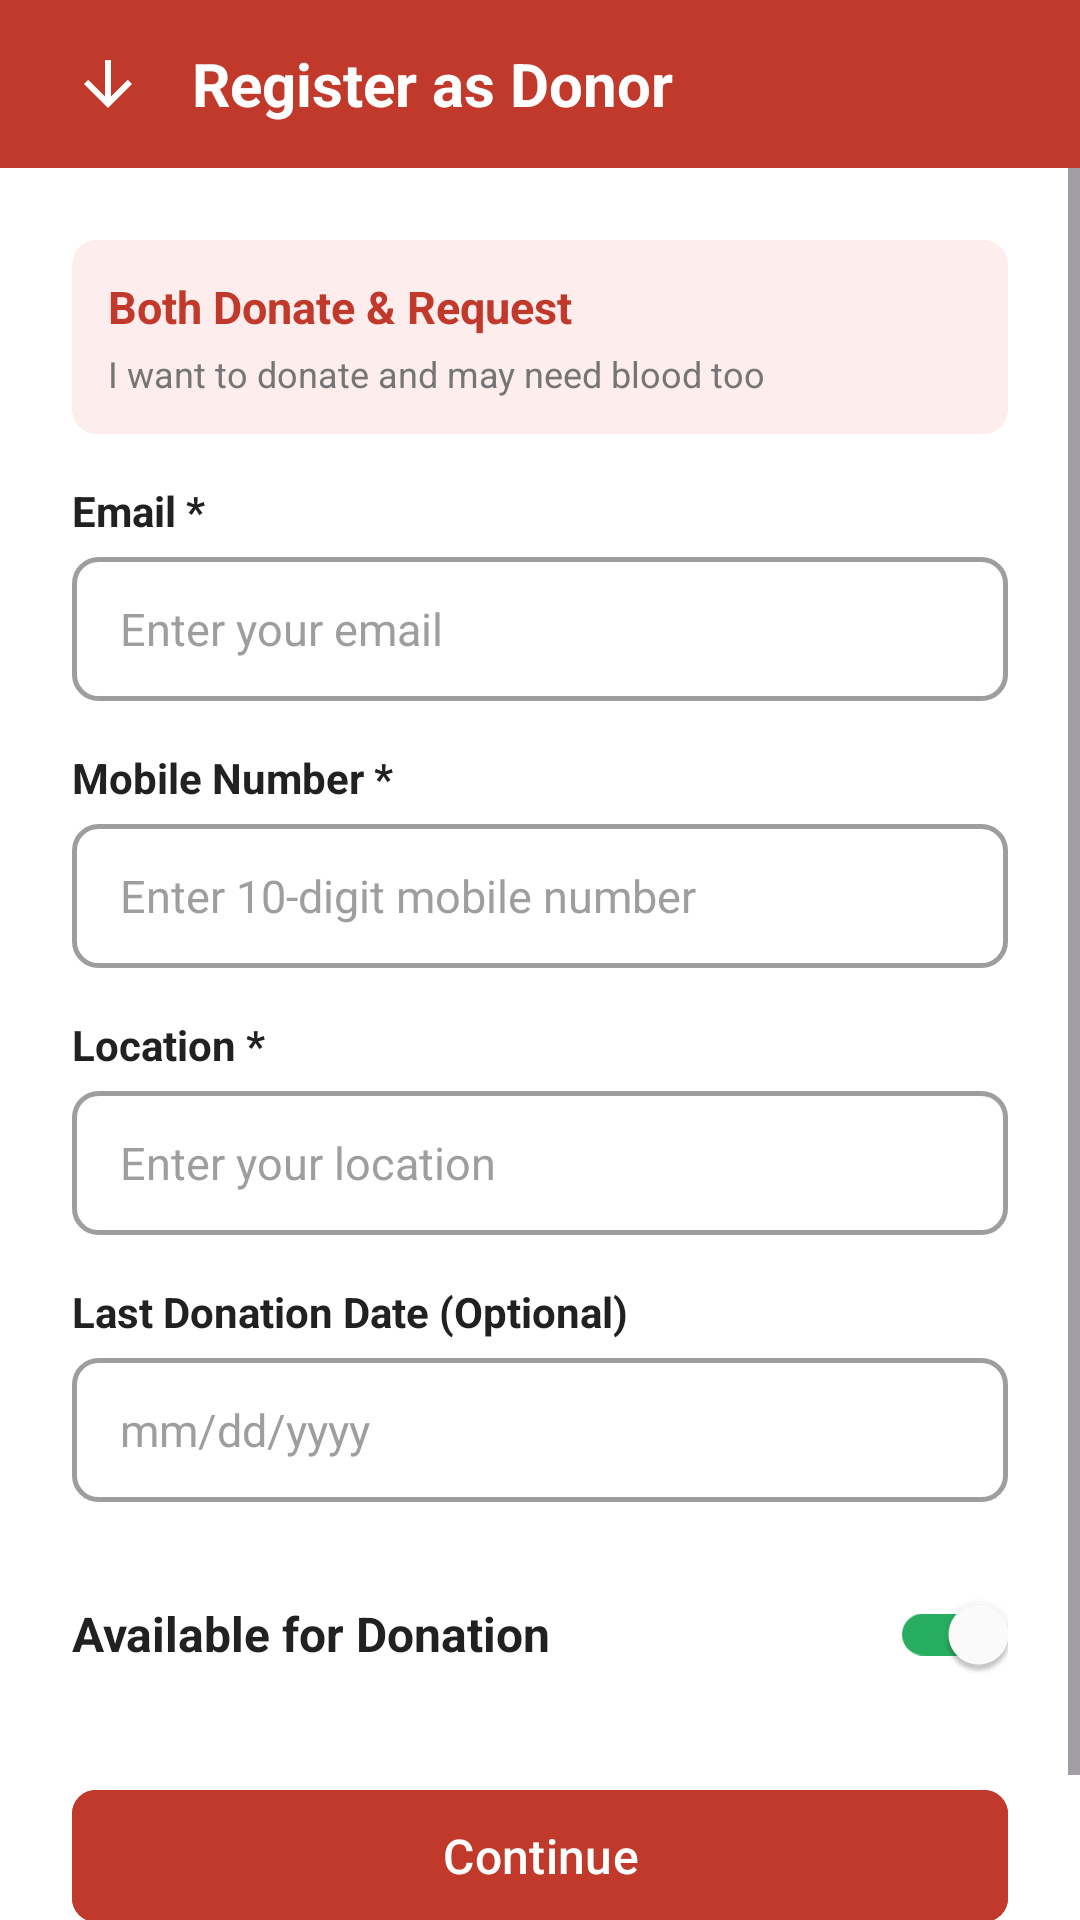

Reconstruct the res/layout file that produces this screen, plus the resources it refers to.
<!-- AndroidManifest.xml: application theme Theme.Rakta_Seva -->
<!-- res/layout/activity_register_step2.xml -->
<?xml version="1.0" encoding="utf-8"?>
<LinearLayout xmlns:android="http://schemas.android.com/apk/res/android"
    xmlns:app="http://schemas.android.com/apk/res-auto"
    android:layout_width="match_parent"
    android:layout_height="match_parent"
    android:background="@color/white"
    android:orientation="vertical">

    
    <RelativeLayout
        android:layout_width="match_parent"
        android:layout_height="56dp"
        android:background="@color/red_primary"
        android:paddingStart="16dp"
        android:paddingEnd="16dp">

        <ImageView
            android:id="@+id/btn_back"
            android:layout_width="40dp"
            android:layout_height="40dp"
            android:layout_centerVertical="true"
            android:padding="8dp"
            android:src="@drawable/ic_arrow_back"
            android:contentDescription="Back"
            android:background="?attr/selectableItemBackgroundBorderless"
            app:tint="@color/white" />

        <TextView
            android:layout_width="wrap_content"
            android:layout_height="wrap_content"
            android:layout_centerVertical="true"
            android:layout_toEndOf="@id/btn_back"
            android:layout_marginStart="8dp"
            android:text="Register as Donor"
            android:textColor="@color/white"
            android:textSize="20sp"
            android:textStyle="bold" />

    </RelativeLayout>

    <ScrollView
        android:layout_width="match_parent"
        android:layout_height="match_parent"
        android:fillViewport="true">

        <LinearLayout
            android:layout_width="match_parent"
            android:layout_height="wrap_content"
            android:orientation="vertical"
            android:padding="24dp">

            
            <androidx.cardview.widget.CardView
                android:layout_width="match_parent"
                android:layout_height="wrap_content"
                app:cardCornerRadius="8dp"
                app:cardElevation="0dp"
                app:cardBackgroundColor="@color/red_light"
                android:layout_marginBottom="16dp">

                <LinearLayout
                    android:layout_width="match_parent"
                    android:layout_height="wrap_content"
                    android:orientation="vertical"
                    android:padding="12dp">

                    <TextView
                        android:id="@+id/tv_user_type_title"
                        android:layout_width="wrap_content"
                        android:layout_height="wrap_content"
                        android:text="Both Donate &amp; Request"
                        android:textColor="@color/red_primary"
                        android:textSize="15sp"
                        android:textStyle="bold" />

                    <TextView
                        android:id="@+id/tv_user_type_desc"
                        android:layout_width="wrap_content"
                        android:layout_height="wrap_content"
                        android:layout_marginTop="4dp"
                        android:text="I want to donate and may need blood too"
                        android:textColor="@color/text_secondary"
                        android:textSize="12sp" />

                </LinearLayout>

            </androidx.cardview.widget.CardView>

            
            <TextView
                android:layout_width="wrap_content"
                android:layout_height="wrap_content"
                android:text="Email *"
                android:textColor="@color/text_primary"
                android:textSize="14sp"
                android:textStyle="bold" />

            <EditText
                android:id="@+id/et_email"
                android:layout_width="match_parent"
                android:layout_height="48dp"
                android:layout_marginTop="6dp"
                android:background="@drawable/bg_input_field"
                android:hint="Enter your email"
                android:textColorHint="@color/gray_medium"
                android:inputType="textEmailAddress"
                android:paddingStart="16dp"
                android:paddingEnd="16dp"
                android:textColor="@color/text_primary"
                android:textSize="15sp" />

            
            <TextView
                android:layout_width="wrap_content"
                android:layout_height="wrap_content"
                android:layout_marginTop="16dp"
                android:text="Mobile Number *"
                android:textColor="@color/text_primary"
                android:textSize="14sp"
                android:textStyle="bold" />

            <EditText
                android:id="@+id/et_phone"
                android:layout_width="match_parent"
                android:layout_height="48dp"
                android:layout_marginTop="6dp"
                android:background="@drawable/bg_input_field"
                android:hint="Enter 10-digit mobile number"
                android:textColorHint="@color/gray_medium"
                android:inputType="phone"
                android:maxLength="10"
                android:paddingStart="16dp"
                android:paddingEnd="16dp"
                android:textColor="@color/text_primary"
                android:textSize="15sp" />

            
            <TextView
                android:layout_width="wrap_content"
                android:layout_height="wrap_content"
                android:layout_marginTop="16dp"
                android:text="Location *"
                android:textColor="@color/text_primary"
                android:textSize="14sp"
                android:textStyle="bold" />

            <EditText
                android:id="@+id/et_location"
                android:layout_width="match_parent"
                android:layout_height="48dp"
                android:layout_marginTop="6dp"
                android:background="@drawable/bg_input_field"
                android:hint="Enter your location"
                android:textColorHint="@color/gray_medium"
                android:inputType="textPostalAddress"
                android:paddingStart="16dp"
                android:paddingEnd="16dp"
                android:textColor="@color/text_primary"
                android:textSize="15sp" />

            
            <TextView
                android:layout_width="wrap_content"
                android:layout_height="wrap_content"
                android:layout_marginTop="16dp"
                android:text="Last Donation Date (Optional)"
                android:textColor="@color/text_primary"
                android:textSize="14sp"
                android:textStyle="bold" />

            <EditText
                android:id="@+id/et_last_donation"
                android:layout_width="match_parent"
                android:layout_height="48dp"
                android:layout_marginTop="6dp"
                android:background="@drawable/bg_input_field"
                android:hint="mm/dd/yyyy"
                android:textColorHint="@color/gray_medium"
                android:focusable="false"
                android:clickable="true"
                android:paddingStart="16dp"
                android:paddingEnd="16dp"
                android:textColor="@color/text_primary"
                android:textSize="15sp" />

            
            <LinearLayout
                android:layout_width="match_parent"
                android:layout_height="wrap_content"
                android:layout_marginTop="20dp"
                android:gravity="center_vertical"
                android:orientation="horizontal">

                <TextView
                    android:layout_width="0dp"
                    android:layout_height="wrap_content"
                    android:layout_weight="1"
                    android:text="Available for Donation"
                    android:textColor="@color/text_primary"
                    android:textSize="16sp"
                    android:textStyle="bold" />

                <com.google.android.material.switchmaterial.SwitchMaterial
                    android:id="@+id/switch_available"
                    android:layout_width="wrap_content"
                    android:layout_height="wrap_content"
                    android:checked="true"
                    app:thumbTint="@color/white"
                    app:trackTint="@color/green_available" />

            </LinearLayout>

            <com.google.android.material.button.MaterialButton
                android:id="@+id/btn_continue"
                style="@style/RedFilledButton"
                android:layout_width="match_parent"
                android:layout_height="52dp"
                android:layout_marginTop="24dp"
                android:layout_marginBottom="24dp"
                android:text="@string/continue_text" />

        </LinearLayout>

    </ScrollView>

</LinearLayout>
<!-- resources referenced by this layout -->
<resources>
  <color name="gray_medium">#9E9E9E</color>
  <color name="green_available">#27AE60</color>
  <color name="red_light">#FDEDEC</color>
  <color name="red_primary">#C0392B</color>
  <color name="text_primary">#212121</color>
  <color name="text_secondary">#757575</color>
  <color name="white">#FFFFFF</color>
  <!-- drawable bg_input_field (drawable) -->
  <?xml version="1.0" encoding="utf-8"?>
  <shape xmlns:android="http://schemas.android.com/apk/res/android"
      android:shape="rectangle">
      <stroke
          android:width="1.5dp"
          android:color="@color/gray_medium" />
      <corners android:radius="8dp" />
      <solid android:color="@color/white" />
  </shape>
  <!-- drawable ic_arrow_back (drawable) -->
  <?xml version="1.0" encoding="utf-8"?>
  <vector xmlns:android="http://schemas.android.com/apk/res/android"
      android:width="24dp"
      android:height="24dp"
      android:viewportWidth="24"
      android:viewportHeight="24">
      <path
          android:fillColor="#757575"
          android:pathData="M20,12l-1.41,-1.41L13,16.17V4h-2v12.17l-5.58,-5.59L4,12l8,8 8,-8z" />
  </vector>
  <string name="continue_text">Continue</string>
  <style name="RedFilledButton" parent="Widget.Material3.Button">
          <item name="android:backgroundTint">@color/red_primary</item>
          <item name="android:textColor">@color/white</item>
          <item name="cornerRadius">8dp</item>
          <item name="android:minHeight">48dp</item>
          <item name="android:textAllCaps">false</item>
          <item name="android:textSize">16sp</item>
          <item name="android:fontFamily">sans-serif-medium</item>
      </style>
  <style name="Theme.Rakta_Seva" parent="Base.Theme.Rakta_Seva" />
  <style name="Base.Theme.Rakta_Seva" parent="Theme.Material3.Light.NoActionBar">
          <item name="colorPrimary">@color/red_primary</item>
          <item name="colorPrimaryDark">@color/red_dark</item>
          <item name="colorAccent">@color/red_accent</item>
          <item name="colorOnPrimary">@color/white</item>
          <item name="android:statusBarColor">@color/status_bar_red</item>
          <item name="android:windowBackground">@color/gray_light</item>
      </style>
  <color name="red_dark">#922B21</color>
  <color name="red_accent">#E74C3C</color>
  <color name="status_bar_red">#A93226</color>
  <color name="gray_light">#F5F5F5</color>
</resources>
